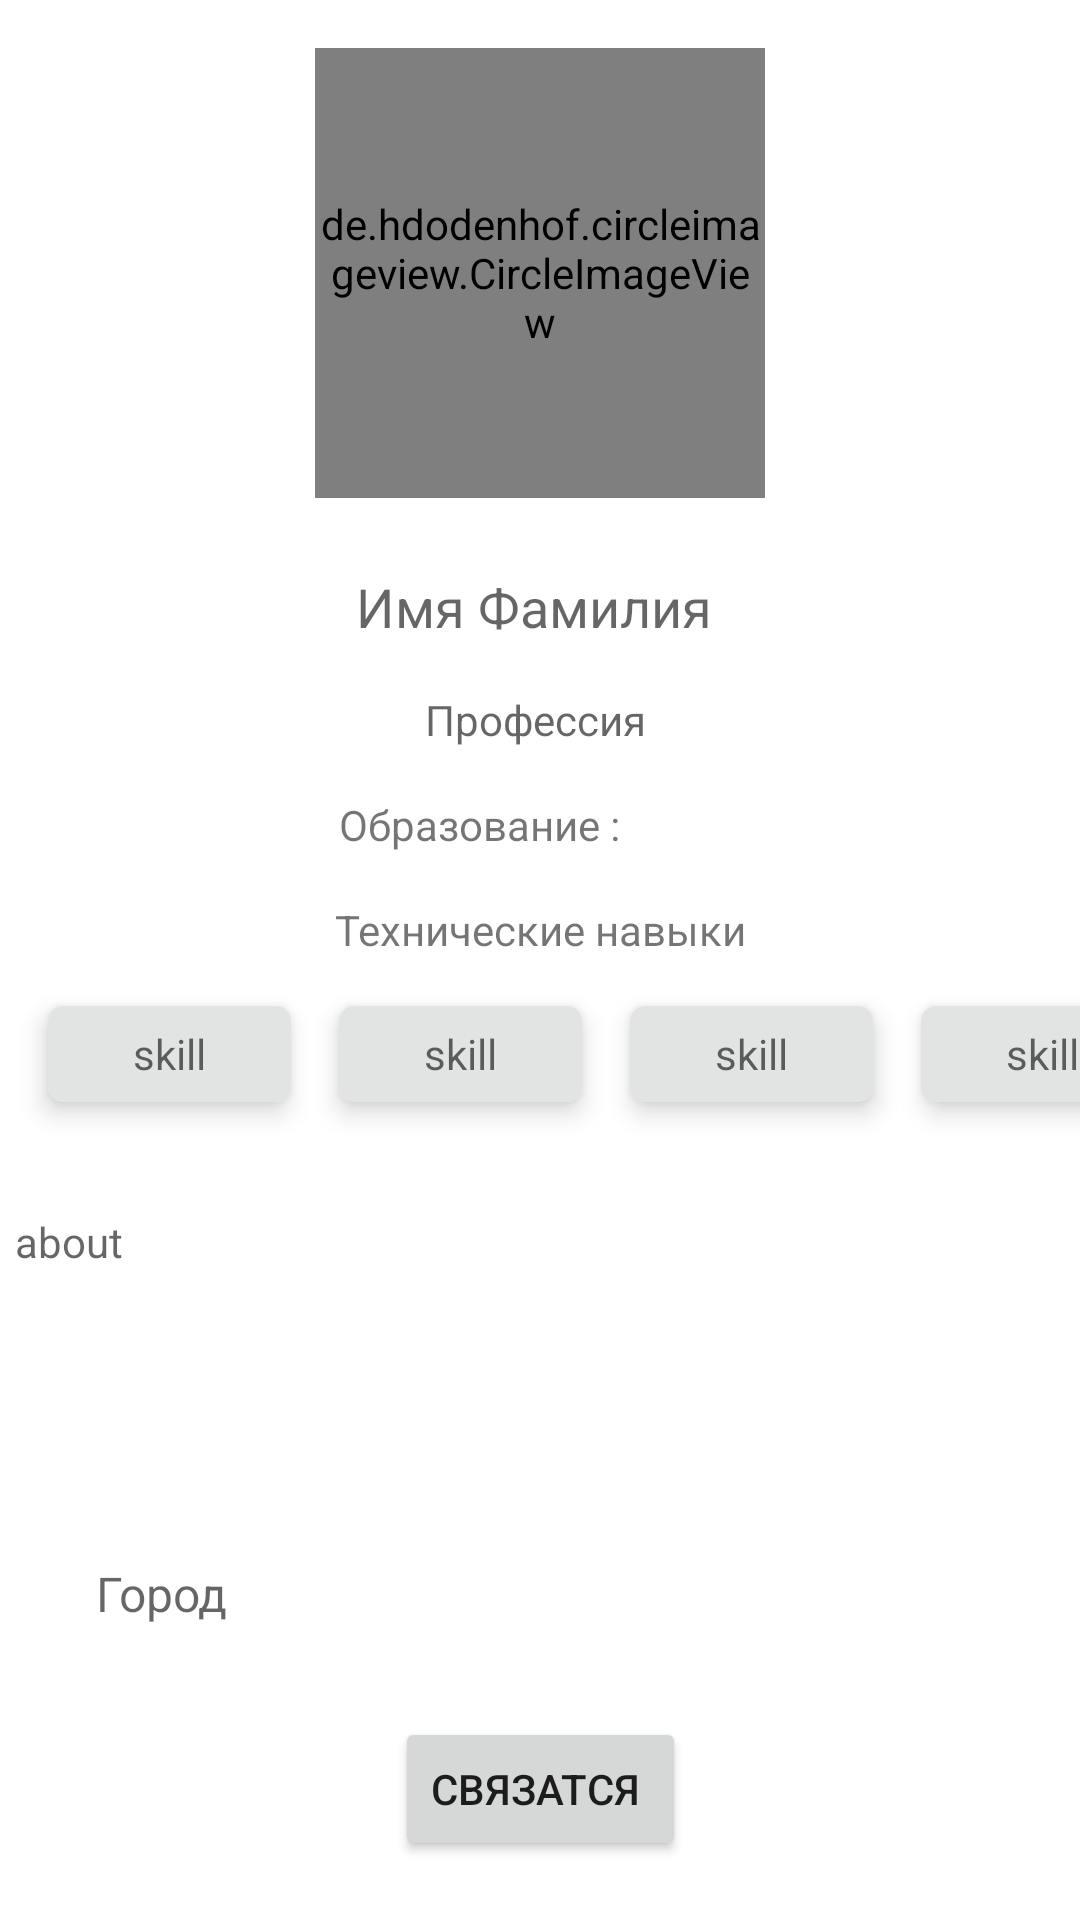

The Android layout XML behind this screen, and the referenced resources:
<!-- AndroidManifest.xml: application theme Theme.Talent_v2 -->
<!-- res/layout/fragment_talent.xml -->
<?xml version="1.0" encoding="utf-8"?>
<androidx.constraintlayout.widget.ConstraintLayout xmlns:android="http://schemas.android.com/apk/res/android"
    xmlns:app="http://schemas.android.com/apk/res-auto"
    xmlns:tools="http://schemas.android.com/tools"
    android:layout_width="match_parent"
    android:layout_height="match_parent"
    android:background="@color/white"
    tools:context=".ui.talent_screen.TalentFragment">

    <de.hdodenhof.circleimageview.CircleImageView
        android:id="@+id/talent_avatar"
        android:layout_width="150dp"
        android:layout_height="150dp"
        android:layout_gravity="center"
        android:layout_marginTop="@dimen/margin_norm"
        android:src="@drawable/ic_baseline_person_24"
        app:civ_border_color="@color/black"
        app:civ_circle_background_color="@color/teal_701"
        app:layout_constraintEnd_toEndOf="parent"
        app:layout_constraintStart_toStartOf="parent"
        app:layout_constraintTop_toTopOf="parent">

    </de.hdodenhof.circleimageview.CircleImageView>

    <TextView
        android:id="@+id/tv_full_name_talent"
        android:layout_width="wrap_content"
        android:layout_height="wrap_content"
        android:layout_marginTop="24dp"
        android:hint="Имя Фамилия "
        android:textColor="@color/black"
        android:textSize="18sp"
        app:layout_constraintEnd_toEndOf="parent"
        app:layout_constraintStart_toStartOf="parent"
        app:layout_constraintTop_toBottomOf="@+id/talent_avatar" />

    <TextView
        android:id="@+id/tv_profession"
        android:layout_width="wrap_content"
        android:layout_height="wrap_content"
        android:layout_marginTop="16dp"
        android:hint="Профессия "
        android:textColor="@color/black"
        app:layout_constraintEnd_toEndOf="parent"
        app:layout_constraintStart_toStartOf="parent"
        app:layout_constraintTop_toBottomOf="@+id/tv_full_name_talent" />

    <TextView
        android:id="@+id/tv_education"
        android:layout_width="wrap_content"
        android:layout_height="wrap_content"
        android:layout_marginTop="16dp"
        android:hint="Докторская степень"
        android:text="Образование : "
        app:layout_constraintEnd_toEndOf="parent"
        app:layout_constraintStart_toStartOf="parent"
        app:layout_constraintTop_toBottomOf="@+id/tv_profession" />

    <TextView
        android:id="@+id/tv_skill"
        android:layout_width="wrap_content"
        android:layout_height="wrap_content"
        android:layout_marginTop="16dp"
        android:text="Технические навыки"
        app:layout_constraintEnd_toEndOf="parent"
        app:layout_constraintStart_toStartOf="parent"
        app:layout_constraintTop_toBottomOf="@+id/tv_education" />


    <androidx.cardview.widget.CardView
        android:id="@+id/skill_1"
        style="@style/card_skill"
        android:layout_marginStart="16dp"
        app:cardCornerRadius="5dp"
        app:cardElevation="5dp"
        app:layout_constraintStart_toStartOf="parent"
        app:layout_constraintTop_toBottomOf="@+id/tv_skill">

        <TextView
            android:id="@+id/text_skill_1"
            style="@style/skill_text"
            android:background="@color/teal_701"
            android:hint="skill" />
    </androidx.cardview.widget.CardView>

    <androidx.cardview.widget.CardView
        android:id="@+id/skill_2"
        app:cardCornerRadius="5dp"
        app:cardElevation="5dp"
        app:layout_constraintStart_toEndOf="@id/skill_1"
        app:layout_constraintTop_toBottomOf="@+id/tv_skill"
        style="@style/card_skill">

        <TextView
            android:id="@+id/text_skill_2"
            style="@style/skill_text"
            android:background="@color/teal_701"
            android:hint="skill" />
    </androidx.cardview.widget.CardView>

    <androidx.cardview.widget.CardView
        android:id="@+id/skill_3"
        app:cardCornerRadius="5dp"
        app:cardElevation="5dp"
        app:layout_constraintStart_toEndOf="@id/skill_2"
        app:layout_constraintTop_toBottomOf="@+id/tv_skill"
        style="@style/card_skill">

        <TextView
            android:id="@+id/text_skill_3"
            style="@style/skill_text"
            android:background="@color/teal_701"
            android:hint="skill" />
    </androidx.cardview.widget.CardView>

    <androidx.cardview.widget.CardView
        android:id="@+id/skill_4"
        app:cardCornerRadius="5dp"
        app:cardElevation="5dp"
        app:layout_constraintStart_toEndOf="@id/skill_3"
        app:layout_constraintTop_toBottomOf="@+id/tv_skill"
        style="@style/card_skill">

        <TextView
            android:id="@+id/text_skill_4"
            style="@style/skill_text"
            android:background="@color/teal_701"
            android:hint="skill" />
    </androidx.cardview.widget.CardView>

    <TextView
        android:id="@+id/tv_about"
        android:layout_width="350dp"
        android:layout_height="100dp"
        android:layout_marginTop="37dp"
        android:hint="@string/hint_about_talent"
        app:layout_constraintEnd_toEndOf="parent"
        app:layout_constraintStart_toStartOf="parent"
        app:layout_constraintTop_toBottomOf="@+id/skill_1" />

    <ImageView
        android:id="@+id/imageView2"
        android:layout_width="wrap_content"
        android:layout_height="wrap_content"
        android:layout_marginStart="16dp"
        android:layout_marginTop="16dp"
        android:src="@drawable/ic_location"
        app:layout_constraintStart_toStartOf="parent"
        app:layout_constraintTop_toBottomOf="@+id/tv_about" />

    <TextView
        android:id="@+id/tv_city"
        android:layout_width="211dp"
        android:layout_height="32dp"
        android:layout_marginStart="16dp"
        android:layout_marginTop="16dp"
        android:hint="@string/hint_city"
        android:textColor="@color/black"
        android:textSize="16sp"
        app:layout_constraintStart_toEndOf="@+id/imageView2"
        app:layout_constraintTop_toBottomOf="@+id/tv_about" />

    <Button
        android:id="@+id/button"
        android:layout_width="wrap_content"
        android:layout_height="wrap_content"
        android:layout_marginTop="16dp"
        android:layout_marginBottom="16dp"
        android:text="Связатся "
        app:layout_constraintBottom_toBottomOf="parent"
        app:layout_constraintEnd_toEndOf="parent"
        app:layout_constraintStart_toStartOf="parent"
        app:layout_constraintTop_toBottomOf="@+id/tv_city" />

</androidx.constraintlayout.widget.ConstraintLayout>
<!-- resources referenced by this layout -->
<resources>
  <color name="black">#FF000000</color>
  <color name="teal_701">#E2E3E3</color>
  <color name="white">#FFFFFFFF</color>
  <dimen name="margin_norm">16dp</dimen>
  <!-- drawable ic_baseline_person_24 (drawable) -->
  <vector xmlns:android="http://schemas.android.com/apk/res/android"
      android:width="24dp"
      android:height="24dp"
      android:tint="@color/purple_500"
      android:viewportWidth="24"
      android:viewportHeight="24">
      <path
          android:fillColor="@android:color/primary_text_light"
          android:pathData="M12,12c2.21,0 4,-1.79 4,-4s-1.79,-4 -4,-4 -4,1.79 -4,4 1.79,4 4,4zM12,14c-2.67,0 -8,1.34 -8,4v2h16v-2c0,-2.66 -5.33,-4 -8,-4z" />
  </vector>
  <string name="hint_about_talent">about</string>
  <string name="hint_city">Город</string>
  <style name="card_skill">
          <item name="android:layout_width">81dp</item>
          <item name="android:layout_height">32dp</item>
          <item name="android:layout_margin">16dp</item>
  
      </style>
  <style name="skill_text">
          <item name="android:layout_width">match_parent</item>
          <item name="android:layout_height">match_parent</item>
          <item name="android:gravity">center</item>
          <item name="android:textColor">@color/black</item>
          <item name="android:padding">5dp</item>
      </style>
  <style name="Theme.Talent_v2" parent="Theme.MaterialComponents.DayNight.NoActionBar">
          
          <item name="colorPrimary">@color/purple_500</item>
          <item name="colorPrimaryVariant">@color/purple_700</item>
          <item name="colorOnPrimary">@color/white</item>
          
          <item name="colorSecondary">@color/teal_200</item>
          <item name="colorSecondaryVariant">@color/teal_700</item>
          <item name="colorOnSecondary">@color/black</item>
          
          <item name="android:statusBarColor" tools:targetApi="l">?attr/colorPrimaryVariant</item>
          
      </style>
  <color name="purple_500">#009FE3</color>
  <color name="purple_700">#FF3700B3</color>
  <color name="teal_200">#F0F0F0</color>
  <color name="teal_700">#FF018786</color>
</resources>
